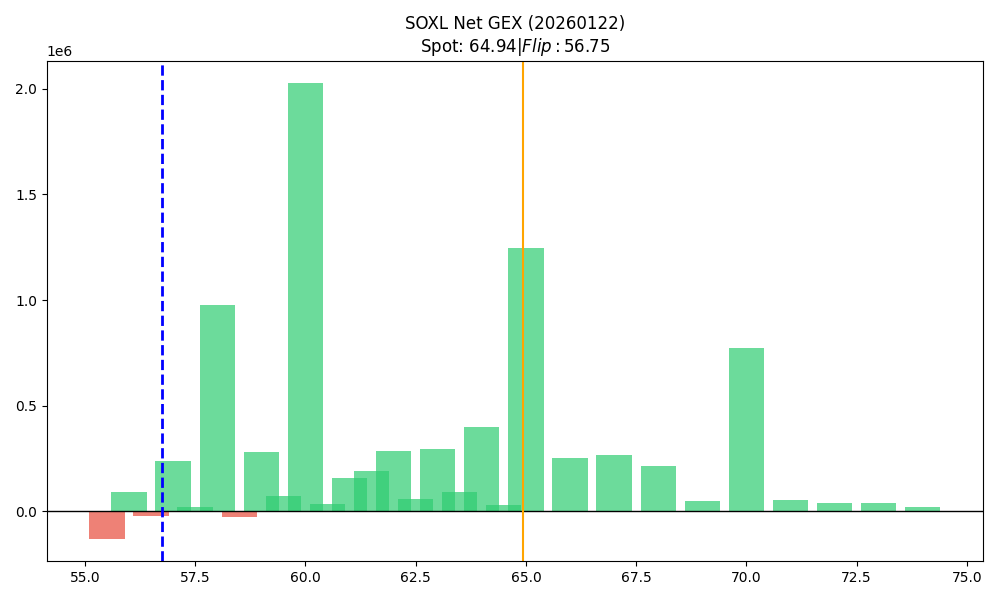

Values plotted in this chart, from the file beside it:
strike, call_gex, put_gex, call_dex, put_dex, net_gex
55.5, 49569, 179033, 743303, -1109357, -129464
56.0, 691734, 603065, 11787097, -4173746, 88669
56.5, 145524, 168052, 1769011, -1374825, -22528
57.0, 588252, 348468, 8524174, -3248682, 239784
57.5, 106372, 85169, 1261408, -596182, 21203
58.0, 1621357, 646166, 23269223, -5780413, 975191
58.5, 66862, 92267, 515650, -706417, -25405
59.0, 647828, 366145, 7823945, -4715638, 281684
59.5, 128321, 55719, 878508, -507967, 72603
60.0, 2972473, 946280, 39158982, -12261958, 2026193
60.5, 179546, 145238, 1066055, -1427024, 34308
61.0, 883470, 726295, 8398917, -8709902, 157174
61.5, 354962, 164220, 1887215, -1891365, 190742
62.0, 941013, 656069, 8524005, -10990861, 284944
62.5, 160259, 101696, 804262, -1363480, 58563
63.0, 361904, 65167, 3771514, -1264947, 296737
63.5, 102462, 12468, 460035, -197937, 89994
64.0, 559874, 160590, 3999973, -3402538, 399284
64.5, 39373, 9773, 151999, -190924, 29600
65.0, 1359441, 112736, 14055854, -2495073, 1246705
66.0, 265040, 12845, 1742801, -343624, 252194
67.0, 267878, 2572, 2532926, -70369, 265306
68.0, 223212, 11533, 2395591, -337227, 211678
69.0, 53322, 7039, 572693, -252019, 46283
70.0, 788826, 16248, 10454444, -563816, 772578
71.0, 56413, 2825, 631178, -108645, 53588
72.0, 52270, 13040, 476913, -486953, 39230
73.0, 39997, 259.8, 293133, -10345, 39737
74.0, 20060, 1487, 154869, -58388, 18573
